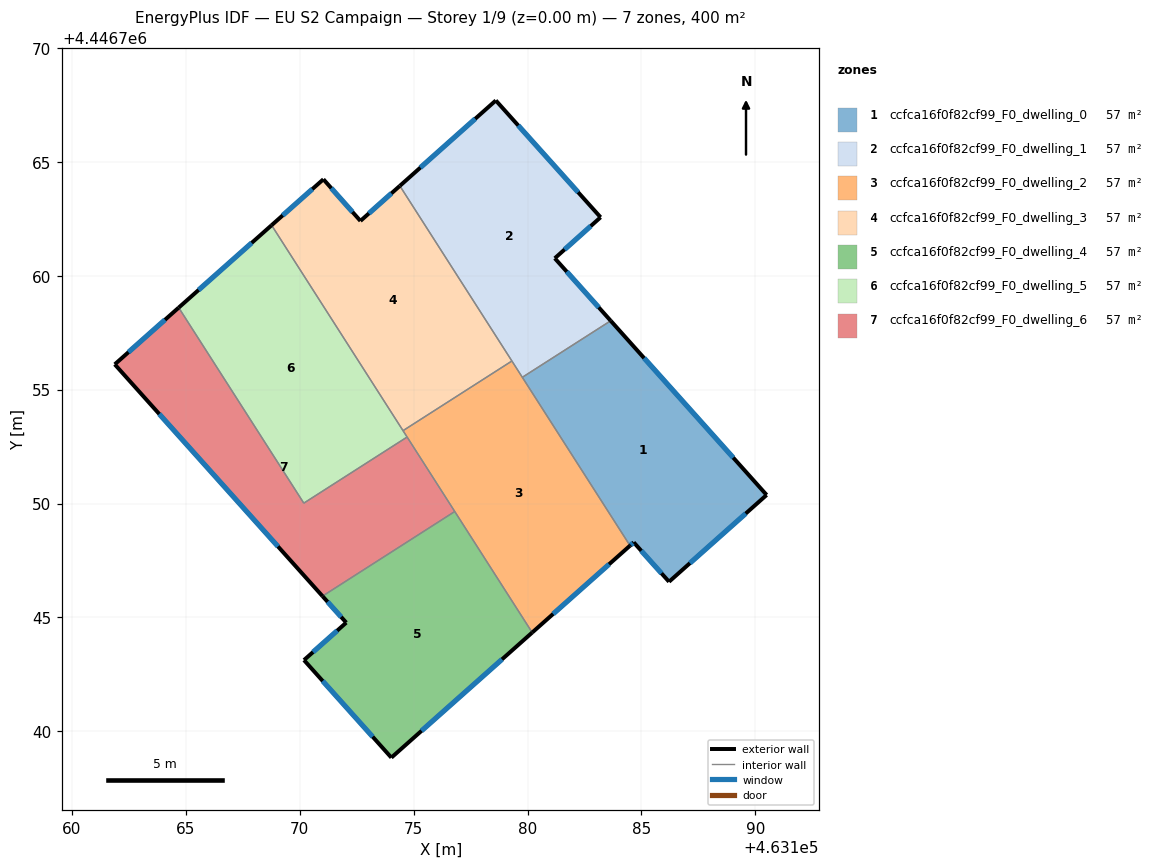
=== STOREY PLAN SPEC (per zone: floor XY polygon, exterior-wall plan segments, windows/doors) ===
zone 1: ccfca16f0f82cf99_F0_dwelling_0  (57.1 m²)
  floor: (463183.65, 4446758.02) (463190.49, 4446750.38) (463186.21, 4446746.57) (463184.66, 4446748.29) (463184.50, 4446748.15) (463179.77, 4446755.54)
  exterior wall: (463184.66, 4446748.29) – (463186.21, 4446746.57)  [2.3 m]
    window: (463184.99, 4446747.92) – (463185.88, 4446746.94)  [2.3 m²]
  exterior wall: (463184.50, 4446748.15) – (463184.66, 4446748.29)  [0.2 m]
    window: (463184.53, 4446748.18) – (463184.63, 4446748.26)  [0.2 m²]
  exterior wall: (463190.49, 4446750.38) – (463183.65, 4446758.02)  [10.3 m]
    window: (463189.03, 4446752.01) – (463185.12, 4446756.38)  [10.1 m²]
  exterior wall: (463186.21, 4446746.57) – (463190.49, 4446750.38)  [5.7 m]
    window: (463187.13, 4446747.38) – (463189.58, 4446749.56)  [5.6 m²]
  interior walls: 2
zone 2: ccfca16f0f82cf99_F0_dwelling_1  (57.1 m²)
  floor: (463178.61, 4446767.69) (463183.21, 4446762.57) (463181.20, 4446760.76) (463183.65, 4446758.02) (463179.77, 4446755.54) (463174.39, 4446763.94)
  exterior wall: (463178.61, 4446767.69) – (463174.39, 4446763.94)  [5.6 m]
    window: (463177.70, 4446766.89) – (463175.30, 4446764.75)  [5.5 m²]
  exterior wall: (463183.21, 4446762.57) – (463178.61, 4446767.69)  [6.9 m]
    window: (463182.22, 4446763.66) – (463179.59, 4446766.59)  [6.8 m²]
  exterior wall: (463181.20, 4446760.76) – (463183.21, 4446762.57)  [2.7 m]
    window: (463181.63, 4446761.15) – (463182.78, 4446762.18)  [2.6 m²]
  exterior wall: (463183.65, 4446758.02) – (463181.20, 4446760.76)  [3.7 m]
    window: (463183.13, 4446758.61) – (463181.72, 4446760.18)  [3.6 m²]
  interior walls: 3
zone 3: ccfca16f0f82cf99_F0_dwelling_2  (57.1 m²)
  floor: (463179.31, 4446756.26) (463184.50, 4446748.15) (463180.20, 4446744.34) (463174.53, 4446753.20)
  exterior wall: (463180.20, 4446744.34) – (463184.50, 4446748.15)  [5.7 m]
    window: (463181.12, 4446745.15) – (463183.58, 4446747.33)  [5.6 m²]
  interior walls: 6
zone 4: ccfca16f0f82cf99_F0_dwelling_3  (57.1 m²)
  floor: (463174.39, 4446763.94) (463179.31, 4446756.26) (463174.53, 4446753.20) (463168.76, 4446762.22) (463171.04, 4446764.23) (463172.66, 4446762.41)
  exterior wall: (463171.04, 4446764.23) – (463168.76, 4446762.22)  [3.0 m]
    window: (463170.55, 4446763.80) – (463169.25, 4446762.65)  [3.0 m²]
  exterior wall: (463172.66, 4446762.41) – (463171.04, 4446764.23)  [2.4 m]
    window: (463172.32, 4446762.80) – (463171.39, 4446763.84)  [2.4 m²]
  exterior wall: (463174.39, 4446763.94) – (463172.66, 4446762.41)  [2.3 m]
    window: (463174.02, 4446763.61) – (463173.03, 4446762.73)  [2.3 m²]
  interior walls: 3
zone 5: ccfca16f0f82cf99_F0_dwelling_4  (57.1 m²)
  floor: (463176.80, 4446749.65) (463180.20, 4446744.34) (463174.02, 4446738.84) (463170.19, 4446743.13) (463172.04, 4446744.77) (463171.00, 4446745.93)
  exterior wall: (463174.02, 4446738.84) – (463180.20, 4446744.34)  [8.3 m]
    window: (463175.35, 4446740.02) – (463178.88, 4446743.16)  [8.1 m²]
  exterior wall: (463170.19, 4446743.13) – (463174.02, 4446738.84)  [5.7 m]
    window: (463171.01, 4446742.21) – (463173.20, 4446739.76)  [5.6 m²]
  exterior wall: (463172.04, 4446744.77) – (463170.19, 4446743.13)  [2.5 m]
    window: (463171.64, 4446744.42) – (463170.58, 4446743.48)  [2.4 m²]
  exterior wall: (463171.00, 4446745.93) – (463172.04, 4446744.77)  [1.6 m]
    window: (463171.22, 4446745.68) – (463171.82, 4446745.02)  [1.5 m²]
  interior walls: 2
zone 6: ccfca16f0f82cf99_F0_dwelling_5  (57.1 m²)
  floor: (463168.76, 4446762.22) (463174.71, 4446752.92) (463170.18, 4446750.02) (463164.69, 4446758.60)
  exterior wall: (463168.76, 4446762.22) – (463164.69, 4446758.60)  [5.5 m]
    window: (463167.89, 4446761.44) – (463165.56, 4446759.37)  [5.3 m²]
  interior walls: 4
zone 7: ccfca16f0f82cf99_F0_dwelling_6  (57.1 m²)
  floor: (463174.71, 4446752.92) (463176.80, 4446749.65) (463171.00, 4446745.93) (463161.88, 4446756.11) (463164.69, 4446758.60) (463170.18, 4446750.02)
  exterior wall: (463161.88, 4446756.11) – (463171.00, 4446745.93)  [13.7 m]
    window: (463163.83, 4446753.93) – (463169.04, 4446748.11)  [13.4 m²]
  exterior wall: (463164.69, 4446758.60) – (463161.88, 4446756.11)  [3.8 m]
    window: (463164.08, 4446758.07) – (463162.48, 4446756.64)  [3.7 m²]
  interior walls: 4

=== DERIVED (storey summary) ===
Building: EU S2 Campaign
Storey: 1 of 9  (floor level z = 0.00 m)
Storey gross floor area: 400.0 m²
Zones on this storey: 7
  - ccfca16f0f82cf99_F0_dwelling_0: floor 57.1 m²; exterior wall 18.5 m (55.6 m²); 4 window(s) 18.2 m²; WWR 32.7%
  - ccfca16f0f82cf99_F0_dwelling_1: floor 57.1 m²; exterior wall 18.9 m (56.7 m²); 4 window(s) 18.5 m²; WWR 32.7%
  - ccfca16f0f82cf99_F0_dwelling_2: floor 57.1 m²; exterior wall 5.7 m (17.2 m²); 1 window(s) 5.6 m²; WWR 32.7%
  - ccfca16f0f82cf99_F0_dwelling_3: floor 57.1 m²; exterior wall 7.8 m (23.4 m²); 3 window(s) 7.6 m²; WWR 32.7%
  - ccfca16f0f82cf99_F0_dwelling_4: floor 57.1 m²; exterior wall 18.1 m (54.2 m²); 4 window(s) 17.7 m²; WWR 32.7%
  - ccfca16f0f82cf99_F0_dwelling_5: floor 57.1 m²; exterior wall 5.5 m (16.4 m²); 1 window(s) 5.3 m²; WWR 32.7%
  - ccfca16f0f82cf99_F0_dwelling_6: floor 57.1 m²; exterior wall 17.4 m (52.2 m²); 2 window(s) 17.1 m²; WWR 32.7%
Zone adjacency (shared interzone walls):
  - ccfca16f0f82cf99_F0_dwelling_0 ↔ ccfca16f0f82cf99_F0_dwelling_1
  - ccfca16f0f82cf99_F0_dwelling_0 ↔ ccfca16f0f82cf99_F0_dwelling_2
  - ccfca16f0f82cf99_F0_dwelling_1 ↔ ccfca16f0f82cf99_F0_dwelling_2
  - ccfca16f0f82cf99_F0_dwelling_1 ↔ ccfca16f0f82cf99_F0_dwelling_3
  - ccfca16f0f82cf99_F0_dwelling_2 ↔ ccfca16f0f82cf99_F0_dwelling_3
  - ccfca16f0f82cf99_F0_dwelling_2 ↔ ccfca16f0f82cf99_F0_dwelling_4
  - ccfca16f0f82cf99_F0_dwelling_2 ↔ ccfca16f0f82cf99_F0_dwelling_5
  - ccfca16f0f82cf99_F0_dwelling_2 ↔ ccfca16f0f82cf99_F0_dwelling_6
  - ccfca16f0f82cf99_F0_dwelling_3 ↔ ccfca16f0f82cf99_F0_dwelling_5
  - ccfca16f0f82cf99_F0_dwelling_4 ↔ ccfca16f0f82cf99_F0_dwelling_6
  - ccfca16f0f82cf99_F0_dwelling_5 ↔ ccfca16f0f82cf99_F0_dwelling_6